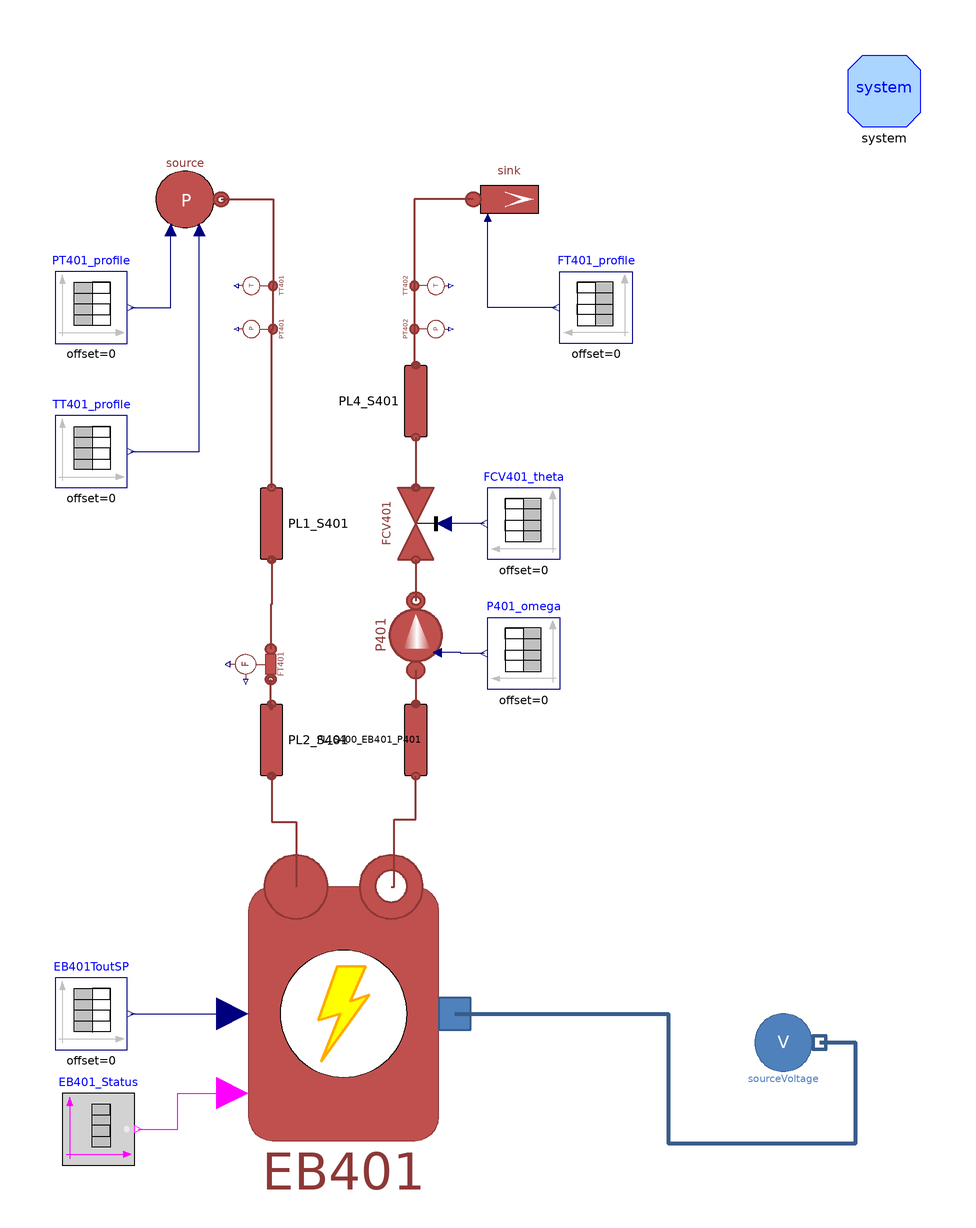

The component connection diagram of the Modelica model below, drawn from its own Placement and Line annotations.

model ElectricBoilerSystemTest "Main components of System 400 - Electric Boiler"
  extends Modelica.Icons.Example;

  parameter Types.Pressure pin_start_S4 = 1.695e5;
  parameter Types.Pressure pout_start_S4 = 1.6e5;
  parameter Types.Temperature Tin_start_S4 = 70 + 273.15;
  parameter Types.Temperature Tout_start_S4 = 80 + 273.15;

  parameter Types.Length L_S4_PL1 = 0.82;
  parameter Types.Length L_S4_PL2 = 0.47;
  parameter Types.Length L_S4_PL3 = 1.3;
  parameter Types.Length L_S4_PL4 = 1.3;
  parameter Types.Length Di_S4 = 51e-3;
  parameter Types.Length t_S4 = 1.5e-3;

  parameter Real q_m3h_S4 = 5;
  parameter Types.MassFlowRate m_flow_S4=q_m3h_S4*990/3600;

  parameter Real P401omega[:,:] = [0, 2*3.141592654*50; 100, 2*3.141592654*50; 100, 2*3.141592654*50; 200, 2*3.141592654*50];
  parameter Real P401qm3h[:,:] = [0, 7.5; 100, 7.5];
  parameter Real FCV401theta[:,:] = [0, 1];
  parameter Real EB401_ToutSP[:,:] = [0, 80+273.15; 100, 80+273.15];

  parameter Boolean FV401_state = true;
  parameter Boolean FV402_state = true;

  parameter String Temperatures = Modelica.Utilities.Files.loadResource("modelica://MultiEnergySystem/TestFacility/Resources/Centralised/1701_Test3.mat") "File name of matrix"  annotation(Dialog(loadSelector(filter="MATLAB MAT files (*.mat)", caption="Open MATLAB MAT file")));
  parameter String Pressures = Modelica.Utilities.Files.loadResource("modelica://MultiEnergySystem/TestFacility/Resources/Centralised/1701_Test3.mat") "File name of matrix"  annotation(Dialog(loadSelector(filter="MATLAB MAT files (*.mat)", caption="Open MATLAB MAT file")));
  parameter String Flows = Modelica.Utilities.Files.loadResource("modelica://MultiEnergySystem/TestFacility/Resources/Centralised/1701_Test3.mat") "File name of matrix"  annotation(Dialog(loadSelector(filter="MATLAB MAT files (*.mat)", caption="Open MATLAB MAT file")));
  parameter String Actuators = Modelica.Utilities.Files.loadResource("modelica://MultiEnergySystem/TestFacility/Resources/Centralised/1701_Test3.mat") "File name of matrix"  annotation(Dialog(loadSelector(filter="MATLAB MAT files (*.mat)", caption="Open MATLAB MAT file")));

  parameter String matrixFT401 = "FT401" "Matrix name in file";
  parameter String matrixPT401 = "PT401" "Matrix name in file";
  parameter String matrixPT402 = "PT402" "Matrix name in file";
  parameter String matrixTT401 = "TT401" "Matrix name in file";
  parameter String matrixTT402 = "TT402" "Matrix name in file";
  parameter String matrixthetaFCV401 = "theta_FCV401" "Matrix name in file";
  parameter String matrixf_P401 = "f_P101" "Matrix name in file";

  parameter String timenoscale = "time" "Matrix name in file";

  final parameter Integer dim[2] = Modelica.Utilities.Streams.readMatrixSize(Temperatures,matrixTT401) "Dimension of matrix";
  final parameter Real t[:,:] = Modelica.Utilities.Streams.readRealMatrix(Temperatures,timenoscale,dim[1],dim[2]) "Matrix data";
  final parameter Real TT_401[:,:] = Modelica.Utilities.Streams.readRealMatrix(Temperatures,matrixTT401,dim[1],dim[2]) + 273.15*ones(dim[1],dim[2]) "Matrix data";
  final parameter Real TT_402[:,:] = Modelica.Utilities.Streams.readRealMatrix(Temperatures,matrixTT402,dim[1],dim[2]) + 273.15*ones(dim[1],dim[2]) "Matrix data";
  final parameter Real FT_401[:,:] = Modelica.Utilities.Streams.readRealMatrix(Flows,matrixFT401,dim[1],dim[2])*985/3600 "Matrix data";
  final parameter Real q_401[:,:] = Modelica.Utilities.Streams.readRealMatrix(Flows,matrixFT401,dim[1],dim[2]) "Matrix data";
  final parameter Real PT_401[:,:] = Modelica.Utilities.Streams.readRealMatrix(Pressures,matrixPT401,dim[1],dim[2])*1e5 "Matrix data";
  final parameter Real PT_402[:,:] = Modelica.Utilities.Streams.readRealMatrix(Pressures,matrixPT402,dim[1],dim[2])*1e5 "Matrix data";
  final parameter Real thetaFCV401[:,:] = Modelica.Utilities.Streams.readRealMatrix(Actuators,matrixthetaFCV401,dim[1],dim[2]) "Matrix data";
  final parameter Real omegaFCV401[:,:] = Modelica.Utilities.Streams.readRealMatrix(Actuators,matrixf_P401,dim[1],dim[2])*2*Modelica.Constants.pi "Matrix data";




  inner MultiEnergySystem.DistrictHeatingNetwork.System system annotation (
    Placement(visible = true, transformation(origin={150,150},    extent = {{-10, -10}, {10, 10}}, rotation = 0)));

  MultiEnergySystem.DistrictHeatingNetwork.Components.ThermalMachines.ControlledElectricBoiler
    EB401(
    D=0.4,
    Pmaxnom=50e3,
    Pnimnom=10e3,
    Pnom=50e3,
    Tin_start=333.15,
    etanom=0.98,
    h=1.25,
    m_flow_nom=1,
    pin_start=300000,
    pout_start=290000,
    nR=3.5)            annotation (Placement(visible=true, transformation(
        origin={0,-106},
        extent={{-44,-44},{44,44}},
        rotation=0)));
  MultiEnergySystem.DistrictHeatingNetwork.Components.TurboMachines.PrescribedPump
    P401(
    Tin_start(displayUnit="K") = Pump.P401.Tin_start,
    Tout_start(displayUnit="K") = Pump.P401.Tout_start,
    a = Pump.P401.a, b = Pump.P401.b,
    m_flow_start=m_flow_S4,
    dpnom = Pump.P401.dpnom,
    etaelec = Pump.P401.etaelec,
    etamech = Pump.P401.etamech,
    etanom = Pump.P401.etanom,
    hin_start = Pump.P401.hin_start,
    m_flow_nom = Pump.P401.m_flow_nom,
    omeganom = Pump.P401.omeganom,
    pin_start(displayUnit="Pa") = Pump.P401.pin_start,
    pout_start(displayUnit="Pa") = Pump.P401.pout_start,
    headnom=Pump.P401.headnom,
    qnom_inm3h=Pump.P401.qnom_inm3h,                                                                                                                                                                                                        rhonom(displayUnit = "kg/m3") = Pump.P401.rhonom,
    headmax=Pump.P401.headnommax,
    headmin=Pump.P401.headnommin,
    qnom_inm3h_min=Pump.P401.qnommin_inm3h,
    qnom_inm3h_max=Pump.P401.qnommax_inm3h,
    use_in_omega=true)                      annotation (Placement(transformation(
        extent={{-12,12},{12,-12}},
        rotation=90,
        origin={20,-1})));
  MultiEnergySystem.DistrictHeatingNetwork.Components.Valves.FlowCoefficientValve
    FCV401(
    Kv=Valve.FCV401.Kv,
    dp_nom(displayUnit="Pa") = Valve.FCV401.dp_nom,
    Tin_start(displayUnit="K") = Tout_start_S4,
    pin_start=pout_start_S4) annotation (Placement(transformation(
        extent={{-10,10},{10,-10}},
        rotation=90,
        origin={20,30})));
  MultiEnergySystem.DistrictHeatingNetwork.Components.Pipes.RoundPipeFV PL_S400_EB401_P401(
    L=L_S4_PL3,
    t=t_S4,
    pin_start=pout_start_S4,
    Tin_start=Tout_start_S4,
    Tout_start=Tout_start_S4,
    Di=Di_S4) annotation (Placement(transformation(
        extent={{-10,10},{10,-10}},
        rotation=90,
        origin={20,-30})));
  MultiEnergySystem.DistrictHeatingNetwork.Components.Pipes.RoundPipeFV PL2_S401(
    L=L_S4_PL2,
    t=t_S4,
    pin_start=pin_start_S4,
    pout_start=pin_start_S4,
    Tin_start=Tin_start_S4,
    Tout_start=Tin_start_S4,
    Di=Di_S4,
    q_m3h_start=q_m3h_S4)
              annotation (Placement(transformation(
        extent={{10,-10},{-10,10}},
        rotation=90,
        origin={-20,-30})));
  MultiEnergySystem.DistrictHeatingNetwork.Components.Pipes.RoundPipeFV PL4_S401(
    L=L_S4_PL3,
    h=0.8,
    t=t_S4,
    m_flow_start=m_flow_S4,
    pin_start=pout_start_S4,
    pout_start=pout_start_S4,
    Tin_start=Tout_start_S4,
    Tout_start=Tout_start_S4,
    Di=Di_S4) annotation (Placement(transformation(
        extent={{-10,10},{10,-10}},
        rotation=90,
        origin={20,64})));
  MultiEnergySystem.DistrictHeatingNetwork.Sensors.IdealAbsoluteTemperatureSensor
    TT402(T_start=Tout_start_S4, p_start=pout_start_S4)
    "Temperature sensor at the outlet of valve FCV401"       annotation (
      Placement(transformation(
        extent={{-6,-6},{6,6}},
        rotation=-90,
        origin={22,96})));
  MultiEnergySystem.DistrictHeatingNetwork.Sensors.IdealAbsolutePressureSensor
    PT402 "Pressure sensor at the outlet of valve FCV401" annotation (Placement(
        transformation(
        extent={{6,6},{-6,-6}},
        rotation=90,
        origin={22,84})));
  MultiEnergySystem.DistrictHeatingNetwork.Sensors.IdealAbsolutePressureSensor
    PT401 "Pressure sensor at the inlet of gas boiler" annotation (Placement(
        transformation(
        extent={{-6,-6},{6,6}},
        rotation=90,
        origin={-22,84})));
  MultiEnergySystem.DistrictHeatingNetwork.Sensors.IdealAbsoluteTemperatureSensor
    TT401(T_start=Tin_start_S4, p_start=pin_start_S4)
    "Temperature sensor at the inlet of electrib boiler"     annotation (
      Placement(transformation(
        extent={{-6,-6},{6,6}},
        rotation=90,
        origin={-22,96})));
  MultiEnergySystem.DistrictHeatingNetwork.Sensors.IdealMassFlowSensor FT401
    annotation (Placement(transformation(
        extent={{7,-7},{-7,7}},
        rotation=90,
        origin={-23,-9})));
  MultiEnergySystem.DistrictHeatingNetwork.Components.Pipes.RoundPipeFV PL1_S401(
    L=L_S4_PL1,
    t=t_S4,
    pin_start=pin_start_S4,
    pout_start=pin_start_S4,
    Tin_start=Tin_start_S4,
    Tout_start=Tin_start_S4,
    Di=Di_S4,
    q_m3h_start=q_m3h_S4)
              annotation (Placement(transformation(
        extent={{10,-10},{-10,10}},
        rotation=90,
        origin={-20,30})));
  Sources.SourcePressure source(
    use_in_p0=true,
    use_in_T0=true,
    p0=pin_start_S4,
    T0=Tin_start_S4)
    annotation (Placement(transformation(extent={{-54,130},{-34,110}})));
  Sources.SinkMassFlow sink(
    use_in_m_flow=true,
    use_in_T=false,
    pin_start=pout_start_S4,
    p0=pout_start_S4,
    T0=Tout_start_S4,
    m_flow0=m_flow_S4)
    annotation (Placement(transformation(extent={{36,130},{56,110}})));
  Modelica.Blocks.Sources.TimeTable EB401ToutSP(table=EB401_ToutSP)
    annotation (Placement(transformation(extent={{-80,-116},{-60,-96}})));
  Modelica.Blocks.Sources.TimeTable TT401_profile(table=[t,TT_401])
    annotation (Placement(transformation(extent={{-80,40},{-60,60}})));
  Modelica.Blocks.Sources.TimeTable PT401_profile(table=[t,PT_401])
    annotation (Placement(transformation(extent={{-80,80},{-60,100}})));
  Modelica.Blocks.Sources.TimeTable FT401_profile(table=[t,FT_401])
    annotation (Placement(transformation(extent={{80,80},{60,100}})));
  Modelica.Blocks.Sources.TimeTable P401_omega(table=[t,omegaFCV401])
    annotation (Placement(transformation(extent={{60,-16},{40,4}})));
  Modelica.Blocks.Sources.TimeTable FCV401_theta(table=[t,thetaFCV401])
    annotation (Placement(transformation(extent={{60,20},{40,40}})));
  ElectricNetwork.Sources.SourceVoltage sourceVoltage annotation (Placement(transformation(extent={{112,
            -124},{132,-104}})));
  Modelica.Blocks.Sources.BooleanTable EB401_Status(table={1e6}, startValue=true) "Input to decide whether or nor the electric boiler is working"
    annotation (Placement(transformation(extent={{-78,-148},{-58,-128}})));
equation
  connect(P401.inlet, PL_S400_EB401_P401.outlet) annotation (Line(
      points={{20,-10.6},{20,-20}},
      color={140,56,54},
      thickness=0.5));
  connect(FCV401.inlet,P401. outlet) annotation (Line(
      points={{20,20},{20,8.6}},
      color={140,56,54},
      thickness=0.5));

  connect(TT402.inlet,PT402. inlet) annotation (Line(
      points={{19.6,96},{19.6,84}},
      color={140,56,54},
      thickness=0.5));
  connect(PL4_S401.inlet,FCV401. outlet) annotation (Line(
      points={{20,54},{20,40}},
      color={140,56,54},
      thickness=0.5));
  connect(PT402.inlet,PL4_S401. outlet) annotation (Line(
      points={{19.6,84},{19.6,75},{20,75},{20,74}},
      color={140,56,54},
      thickness=0.5));
  connect(PL1_S401.outlet,FT401. inlet) annotation (Line(
      points={{-20,20},{-20,7.6},{-20.2,7.6},{-20.2,-4.8}},
      color={140,56,54},
      thickness=0.5));
  connect(PL1_S401.inlet,PT401. inlet) annotation (Line(
      points={{-20,40},{-20,84},{-19.6,84}},
      color={140,56,54},
      thickness=0.5));
  connect(PT401.inlet,TT401. inlet) annotation (Line(
      points={{-19.6,84},{-19.6,96}},
      color={140,56,54},
      thickness=0.5));
  connect(PL2_S401.outlet, EB401.inlet) annotation (Line(
      points={{-20,-40},{-20,-52.7},{-13.2,-52.7},{-13.2,-70.8}},
      color={140,56,54},
      thickness=0.5));
  connect(EB401.outlet, PL_S400_EB401_P401.inlet) annotation (Line(
      points={{13.2,-70.8},{14,-70.8},{14,-52},{20,-52},{20,-40}},
      color={140,56,54},
      thickness=0.5));
  connect(EB401ToutSP.y, EB401.Tout_ref)
    annotation (Line(points={{-59,-106},{-30.8,-106}}, color={0,0,127}));
  connect(PL2_S401.inlet, FT401.outlet) annotation (Line(
      points={{-20,-20},{-20,-21.6},{-20.2,-21.6},{-20.2,-13.2}},
      color={140,56,54},
      thickness=0.5));
  connect(FT401_profile.y, sink.in_m_flow)
    annotation (Line(points={{59,90},{40,90},{40,115}},   color={0,0,127}));
  connect(source.outlet, TT401.inlet) annotation (Line(
      points={{-34,120},{-19.6,120},{-19.6,96}},
      color={140,56,54},
      thickness=0.5));
  connect(sink.inlet, TT402.inlet) annotation (Line(
      points={{36,120},{19.6,120},{19.6,96}},
      color={140,56,54},
      thickness=0.5));
  connect(PT401_profile.y, source.in_p0)
    annotation (Line(points={{-59,90},{-48,90},{-48,111.6}},   color={0,0,127}));
  connect(TT401_profile.y, source.in_T0)
    annotation (Line(points={{-59,50},{-40,50},{-40,111.6}},   color={0,0,127}));
  connect(P401_omega.y, P401.in_omega)
    annotation (Line(points={{39,-6},{32.5,-6},{32.5,-5.8},{26,-5.8}},     color={0,0,127}));
  connect(FCV401_theta.y, FCV401.opening)
    annotation (Line(points={{39,30},{28,30}}, color={0,0,127}));
  connect(EB401.inletPower,sourceVoltage. outlet) annotation (Line(
      points={{30.8,-106},{90,-106},{90,-142},{142,-142},{142,-114},{132,-114}},
      color={56,93,138},
      thickness=1));
  connect(EB401_Status.y, EB401.heat_on) annotation (Line(points={{-57,-138},{-46,-138},{
          -46,-128},{-30.8,-128}}, color={255,0,255}));
  annotation (
    Diagram(coordinateSystem(extent={{-160,-160},{160,160}})),
    experiment(
      StopTime=7800,
      Tolerance=1e-06,
      __Dymola_Algorithm="Dassl"));
end ElectricBoilerSystemTest;